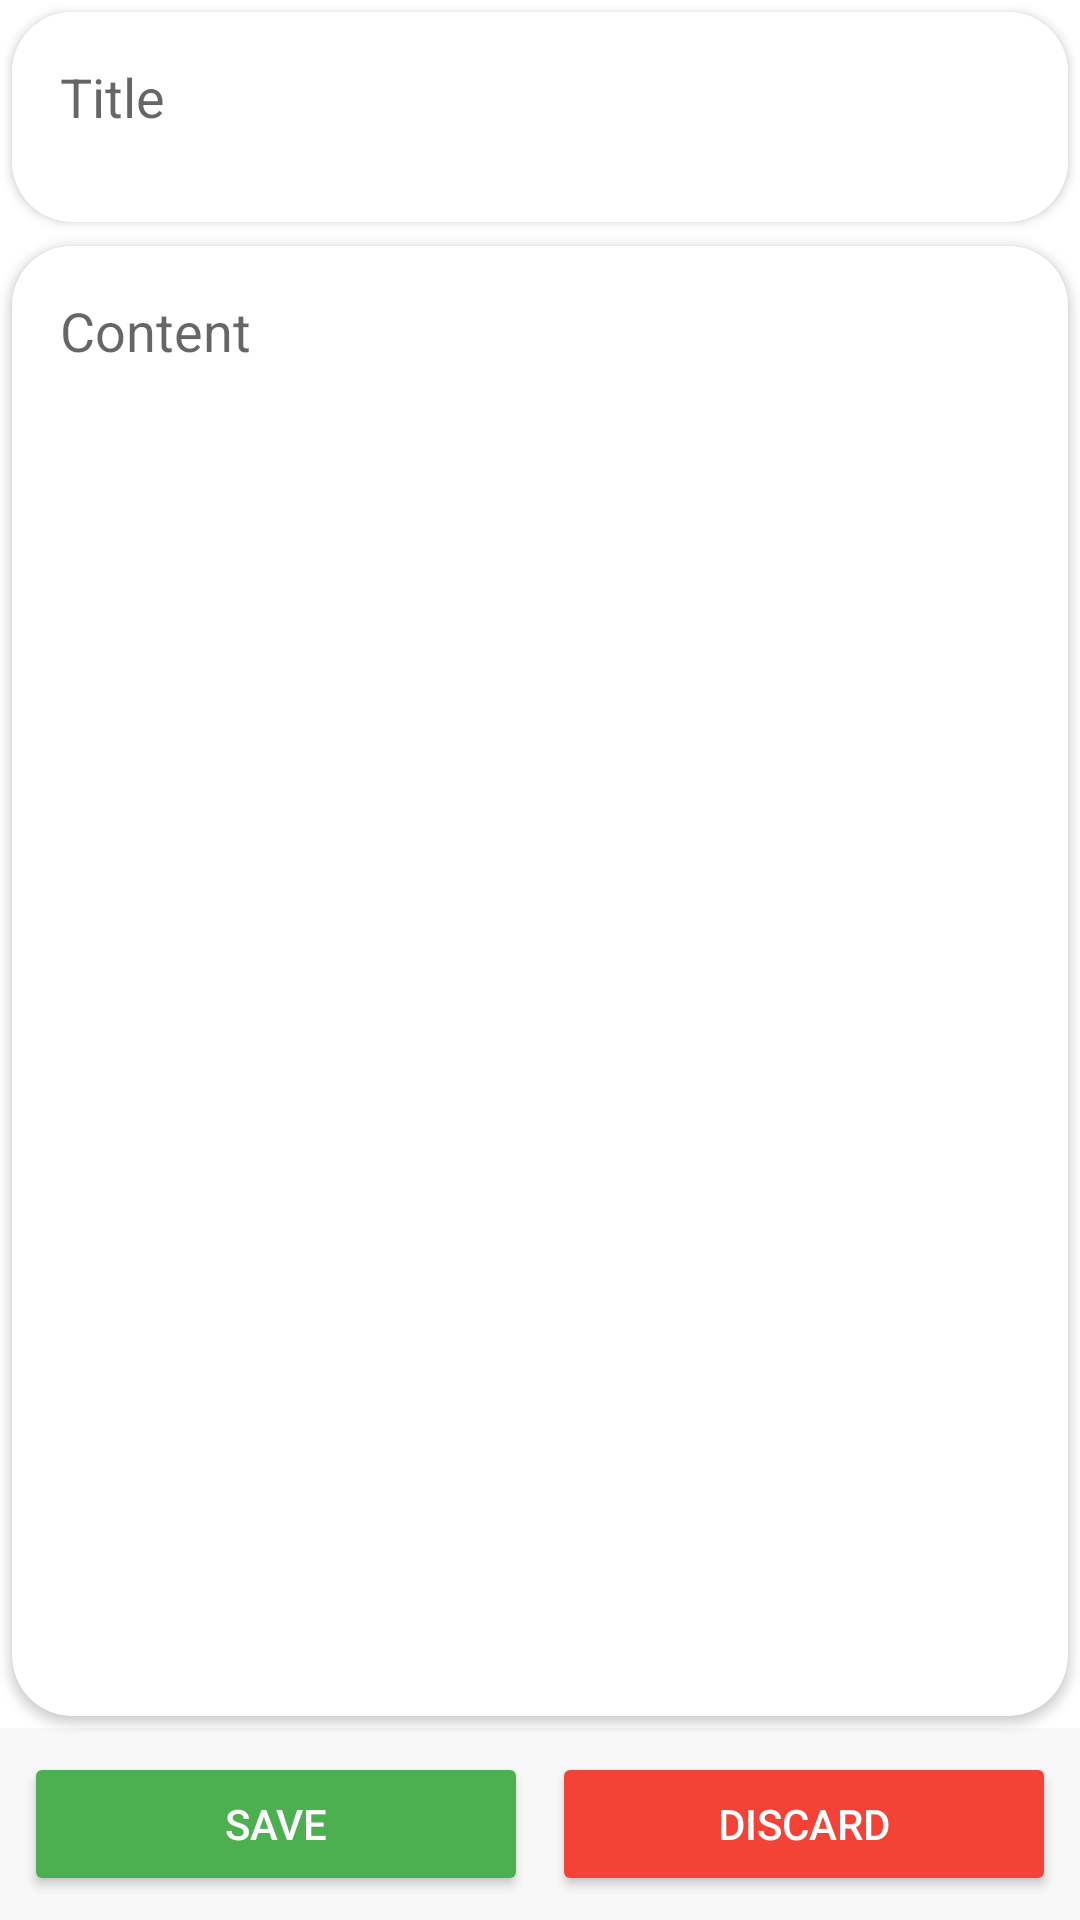

Produce the Android XML layout that renders to this screen, including the resource entries it uses.
<!-- AndroidManifest.xml: application theme Theme.Notes -->
<!-- res/layout/fragment_note_detail.xml -->
<?xml version="1.0" encoding="utf-8"?>
<layout xmlns:android="http://schemas.android.com/apk/res/android"
    xmlns:app="http://schemas.android.com/apk/res-auto"
    xmlns:tools="http://schemas.android.com/tools">
    <data>
        <variable
            name="viewModel"
            type="com.alpharettasolutions.notes.viewmodel.MainViewModel" />
    </data>
    <androidx.constraintlayout.widget.ConstraintLayout
        android:layout_width="match_parent"
        android:layout_height="match_parent">

        <androidx.cardview.widget.CardView
            android:id="@+id/card_view_title_edit"
            android:layout_width="match_parent"
            android:layout_height="0dp"
            android:padding="8dp"
            app:layout_constraintVertical_weight="1"
            android:layout_margin="4dp"
            app:cardCornerRadius="20dp"
            app:layout_constraintTop_toTopOf="parent"
            app:layout_constraintStart_toStartOf="parent"
            app:layout_constraintEnd_toEndOf="parent"
            app:layout_constraintBottom_toTopOf="@id/card_view_content_edit">

            <EditText
                android:id="@+id/edit_text_title"
                android:layout_width="match_parent"
                android:layout_height="wrap_content"
                android:hint="Title"
                android:inputType="textMultiLine"
                android:maxLines="2"
                android:textColor="#333333"
                android:textSize="18sp"
                android:background="#FFFFFF"
                android:padding="16dp"/>

        </androidx.cardview.widget.CardView>

        <androidx.cardview.widget.CardView
            android:id="@+id/card_view_content_edit"
            android:layout_width="match_parent"
            android:layout_height="0dp"
            android:padding="8dp"
            android:layout_margin="4dp"
            app:layout_constraintVertical_weight="7"
            app:cardCornerRadius="20dp"
            app:layout_constraintTop_toBottomOf="@id/card_view_title_edit"
            app:layout_constraintStart_toStartOf="parent"
            app:layout_constraintEnd_toEndOf="parent"
            app:layout_constraintBottom_toTopOf="@id/button_layout">

            <EditText
                android:id="@+id/edit_text_content"
                android:layout_width="match_parent"
                android:layout_height="wrap_content"
                android:hint="Content"
                android:inputType="textMultiLine"
                android:padding="16dp"
                android:textColor="#333333"
                android:textSize="18sp"
                android:background="#FFFFFF"/>

        </androidx.cardview.widget.CardView>

        <LinearLayout
            android:id="@+id/button_layout"
            android:layout_width="match_parent"
            android:layout_height="0dp"
            app:layout_constraintVertical_weight="1"
            android:orientation="horizontal"
            android:gravity="center"
            android:background="#F8F8F8"
            android:padding="8dp"
            app:layout_constraintBottom_toBottomOf="parent"
            app:layout_constraintEnd_toEndOf="parent"
            app:layout_constraintStart_toStartOf="parent">

            <Button
                android:id="@+id/button_save"
                android:layout_width="0dp"
                android:layout_weight="1"
                android:layout_height="match_parent"
                android:text="Save"
                android:layout_marginEnd="4dp"
                android:textColor="#FFFFFF"
                android:backgroundTint="#4CAF50" />

            <Button
                android:id="@+id/button_discard"
                android:layout_width="0dp"
                android:layout_weight="1"
                android:layout_height="match_parent"
                android:text="Discard"
                android:layout_marginStart="4dp"
                android:textColor="#FFFFFF"
                android:backgroundTint="#F44336" />
        </LinearLayout>

    </androidx.constraintlayout.widget.ConstraintLayout>
</layout>
<!-- resources referenced by this layout -->
<resources>
  <style name="Theme.Notes" parent="Theme.MaterialComponents.DayNight.DarkActionBar">
          
          <item name="colorPrimary">@color/red_light</item>
          <item name="colorPrimaryVariant">@color/red_dark</item>
          <item name="colorOnPrimary">@color/white</item>
          
          <item name="colorSecondary">@color/teal_200</item>
          <item name="colorSecondaryVariant">@color/teal_700</item>
          <item name="colorOnSecondary">@color/black</item>
          
          <item name="android:statusBarColor" tools:targetApi="l">?attr/colorPrimaryVariant</item>
          
      </style>
  <color name="red_light">#ff3333</color>
  <color name="red_dark">#cc0000</color>
  <color name="white">#FFFFFFFF</color>
  <color name="teal_200">#FF03DAC5</color>
  <color name="teal_700">#FF018786</color>
  <color name="black">#FF000000</color>
</resources>
